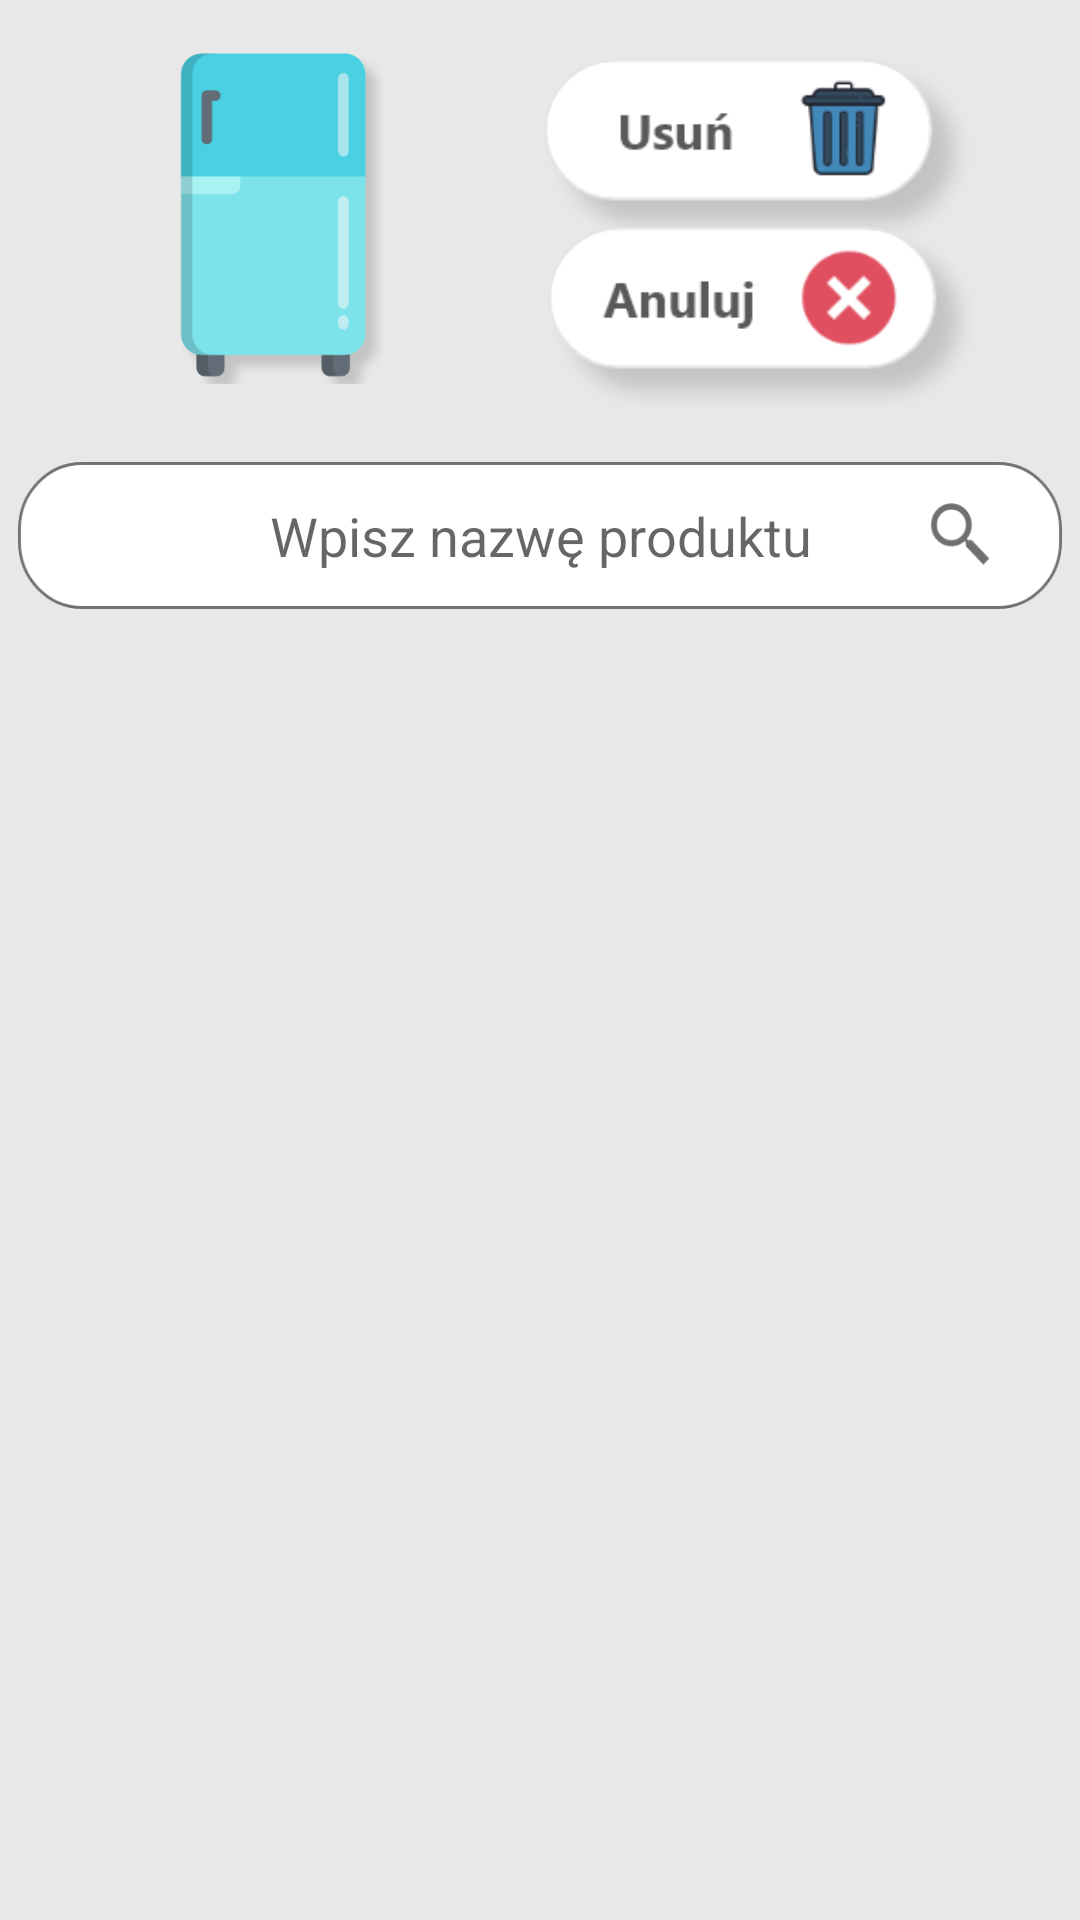

Android layout source for this screen:
<!-- AndroidManifest.xml: application theme AppTheme -->
<!-- res/layout/activity_multi_delete.xml -->
<?xml version="1.0" encoding="utf-8"?>
<androidx.constraintlayout.widget.ConstraintLayout xmlns:android="http://schemas.android.com/apk/res/android"
    xmlns:app="http://schemas.android.com/apk/res-auto"
    xmlns:tools="http://schemas.android.com/tools"
    android:layout_width="match_parent"
    android:layout_height="match_parent"
    android:background="@color/colorGray"
    tools:context=".Fridge.ShowAllProducts.FridgeActivity">


    <EditText
        android:id="@+id/editTextSearchProducts2"
        android:layout_width="348dp"
        android:layout_height="49dp"
        android:layout_marginTop="26dp"
        android:background="@mipmap/search_panel"
        android:hint="@string/hintFridgeSearchProducts"
        android:inputType="text"
        android:padding="10dp"
        android:textAlignment="center"
        app:layout_constraintEnd_toEndOf="parent"
        app:layout_constraintStart_toStartOf="parent"
        app:layout_constraintTop_toBottomOf="@+id/imageView2" />

    <ImageView
        android:id="@+id/imageView2"
        android:layout_width="156dp"
        android:layout_height="112dp"
        android:layout_marginTop="16dp"
        android:src="@drawable/kitchen_icon"
        app:layout_constraintEnd_toEndOf="parent"
        app:layout_constraintHorizontal_bias="0.062"
        app:layout_constraintStart_toStartOf="parent"
        app:layout_constraintTop_toTopOf="parent" />

    <TextView
        android:id="@+id/textViewBrakProduktuDelete"
        android:layout_width="287dp"
        android:layout_height="36dp"
        android:layout_marginTop="87dp"
        android:text="Brak poszukiwanego produktu"
        android:textColor="@color/darkGray"
        android:textSize="20dp"
        android:visibility="invisible"
        app:layout_constraintEnd_toEndOf="parent"
        app:layout_constraintStart_toStartOf="parent"
        app:layout_constraintTop_toBottomOf="@+id/editTextSearchProducts2" />

    <androidx.recyclerview.widget.RecyclerView
        android:id="@+id/recyclerViewAllProductsDelete"
        android:layout_width="394dp"
        android:layout_height="522dp"
        android:layout_marginTop="22dp"
        app:layout_constraintEnd_toEndOf="parent"
        app:layout_constraintStart_toStartOf="parent"
        app:layout_constraintTop_toBottomOf="@+id/editTextSearchProducts2" />

    <Button
        android:id="@+id/buttonUsun"
        android:layout_width="164dp"
        android:layout_height="69dp"
        android:background="@drawable/button_delete_products"
        android:textColor="@color/darkGray"
        android:textSize="16dp"
        android:textStyle="bold"
        app:layout_constraintEnd_toEndOf="parent"
        app:layout_constraintHorizontal_bias="0.842"
        app:layout_constraintStart_toStartOf="parent"
        app:layout_constraintTop_toTopOf="@+id/imageView2" />

    <Button
        android:id="@+id/buttonAnuluj"
        android:layout_width="164dp"
        android:layout_height="69dp"
        android:background="@drawable/button_cancel_products"
        android:textColor="@color/darkGray"
        android:textSize="16dp"
        android:textStyle="bold"
        app:layout_constraintBottom_toBottomOf="@+id/imageView2"
        app:layout_constraintEnd_toEndOf="parent"
        app:layout_constraintHorizontal_bias="0.848"
        app:layout_constraintStart_toStartOf="parent"
        app:layout_constraintTop_toBottomOf="@+id/buttonUsun" />


</androidx.constraintlayout.widget.ConstraintLayout>
<!-- resources referenced by this layout -->
<resources>
  <color name="colorGray">#E8E8E8</color>
  <color name="darkGray">#595959</color>
  <!-- drawable button_cancel_products: png bitmap (drawable, 8411 bytes) -->
  <!-- drawable button_delete_products: png bitmap (drawable, 8547 bytes) -->
  <!-- drawable kitchen_icon: png bitmap (drawable, 8107 bytes) -->
  <!-- mipmap search_panel: png bitmap (mipmap-hdpi, 4565 bytes) -->
  <string name="hintFridgeSearchProducts">Wpisz nazwę produktu</string>
  <style name="AppTheme" parent="Theme.AppCompat.Light.NoActionBar">
          
          <item name="colorPrimary">@color/colorPrimary</item>
          <item name="colorPrimaryDark">@color/colorPrimaryDark</item>
          <item name="colorAccent">@color/colorAccent</item>
      </style>
  <color name="colorPrimary">#6200EE</color>
  <color name="colorPrimaryDark">#49D0E2</color>
  <color name="colorAccent">#03DAC5</color>
</resources>
